Run: headless pygame with SDL's dummy video driver; simulated clock (each Clock.tick advances the game by its frame time, no real sleeping); random seed 0; keys injected as events and as key.get_pressed() state; mouse plan: one left click at the window centre at the start of phase 2, then a move to the lower-right quarter at the start of phase 3.
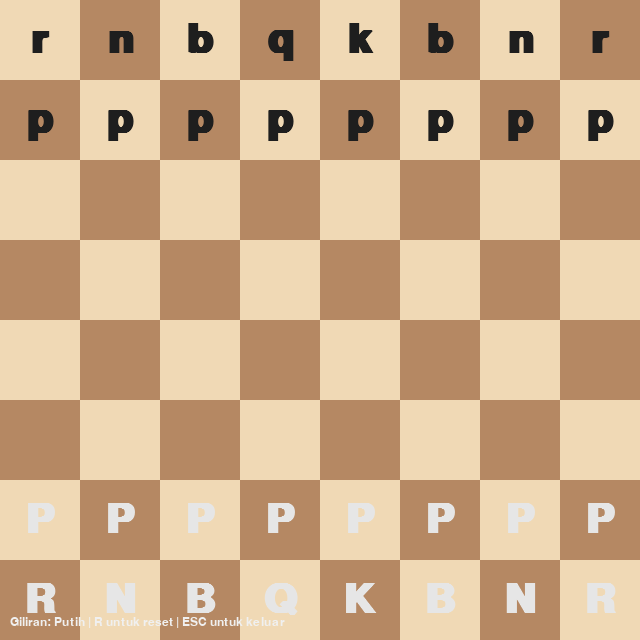
Frame 1 of 4 · flips 1–60 · no input
Frame 2 of 4 · flips 61–180 · clicked the window centre · tapped SPACE, RETURN · held RIGHT (→), D · screen unchanged from frame 1, image omitted
Frame 3 of 4 · flips 181–300 · moved the mouse to the lower-right quarter · held DOWN (↓), S · screen unchanged from frame 2, image omitted
Frame 4 of 4 · flips 301–420 · held LEFT (←), A, UP (↑), W · screen unchanged from frame 3, image omitted

The pygame program that drew these frames:

import math
import sys
from typing import List, Optional, Tuple

import pygame

# ==========================
# Konfigurasi Tampilan
# ==========================
WIDTH, HEIGHT = 640, 640
ROWS, COLS = 8, 8
SQ_SIZE = WIDTH // COLS
FPS = 60

# Warna
LIGHT = (240, 217, 181)
DARK = (181, 136, 99)
HIGHLIGHT = (246, 246, 105)
SELECTED = (186, 202, 68)
TEXT_BLACK = (30, 30, 30)
TEXT_WHITE = (230, 230, 230)
BG = (25, 25, 25)

# Nilai material untuk evaluasi sederhana
PIECE_VALUES = {
    "p": 100,
    "n": 320,
    "b": 330,
    "r": 500,
    "q": 900,
    "k": 0,
    "P": 100,
    "N": 320,
    "B": 330,
    "R": 500,
    "Q": 900,
    "K": 0,
}

# ==========================
# Representasi Papan
# Huruf kecil = hitam, huruf besar = putih, '.' = kosong
# Baris 0 di atas layar, baris 7 di bawah layar
# ==========================


def initial_board() -> List[List[str]]:
    return [
        list("rnbqkbnr"),
        list("pppppppp"),
        list("........"),
        list("........"),
        list("........"),
        list("........"),
        list("PPPPPPPP"),
        list("RNBQKBNR"),
    ]


# ==========================
# Utilitas dasar
# ==========================


def in_bounds(r: int, c: int) -> bool:
    return 0 <= r < ROWS and 0 <= c < COLS


def piece_color(p: str) -> Optional[str]:
    if p == ".":
        return None
    return "white" if p.isupper() else "black"


def is_enemy(p: str, color: str) -> bool:
    if p == ".":
        return False
    return piece_color(p) != color


def clone_board(board: List[List[str]]) -> List[List[str]]:
    return [row[:] for row in board]


# ==========================
# Gerakan bidak
# ==========================

Move = Tuple[int, int, int, int]  # (r1, c1, r2, c2)


def get_pawn_moves(board: List[List[str]], r: int, c: int, color: str) -> List[Move]:
    moves: List[Move] = []
    dir_ = -1 if color == "white" else 1
    start_row = 6 if color == "white" else 1

    # Maju 1
    nr, nc = r + dir_, c
    if in_bounds(nr, nc) and board[nr][nc] == ".":
        moves.append((r, c, nr, nc))
        # Maju 2 dari posisi awal
        nr2 = r + 2 * dir_
        if r == start_row and board[nr2][nc] == ".":
            moves.append((r, c, nr2, nc))

    # Tangkap diagonal
    for dc in (-1, 1):
        nr, nc = r + dir_, c + dc
        if in_bounds(nr, nc) and is_enemy(board[nr][nc], color):
            moves.append((r, c, nr, nc))

    return moves


def get_knight_moves(board: List[List[str]], r: int, c: int, color: str) -> List[Move]:
    moves: List[Move] = []
    offsets = [(-2, -1), (-2, 1), (-1, -2), (-1, 2), (1, -2), (1, 2), (2, -1), (2, 1)]
    for dr, dc in offsets:
        nr, nc = r + dr, c + dc
        if not in_bounds(nr, nc):
            continue
        target = board[nr][nc]
        if target == "." or is_enemy(target, color):
            moves.append((r, c, nr, nc))
    return moves


def sliding_moves(
    board: List[List[str]],
    r: int,
    c: int,
    color: str,
    directions: List[Tuple[int, int]],
) -> List[Move]:
    moves: List[Move] = []
    for dr, dc in directions:
        nr, nc = r + dr, c + dc
        while in_bounds(nr, nc):
            target = board[nr][nc]
            if target == ".":
                moves.append((r, c, nr, nc))
            else:
                if is_enemy(target, color):
                    moves.append((r, c, nr, nc))
                break
            nr += dr
            nc += dc
    return moves


def get_bishop_moves(board: List[List[str]], r: int, c: int, color: str) -> List[Move]:
    dirs = [(-1, -1), (-1, 1), (1, -1), (1, 1)]
    return sliding_moves(board, r, c, color, dirs)


def get_rook_moves(board: List[List[str]], r: int, c: int, color: str) -> List[Move]:
    dirs = [(-1, 0), (1, 0), (0, -1), (0, 1)]
    return sliding_moves(board, r, c, color, dirs)


def get_queen_moves(board: List[List[str]], r: int, c: int, color: str) -> List[Move]:
    dirs = [
        (-1, 0),
        (1, 0),
        (0, -1),
        (0, 1),  # rook-like
        (-1, -1),
        (-1, 1),
        (1, -1),
        (1, 1),  # bishop-like
    ]
    return sliding_moves(board, r, c, color, dirs)


def get_king_moves(board: List[List[str]], r: int, c: int, color: str) -> List[Move]:
    moves: List[Move] = []
    for dr in (-1, 0, 1):
        for dc in (-1, 0, 1):
            if dr == 0 and dc == 0:
                continue
            nr, nc = r + dr, c + dc
            if not in_bounds(nr, nc):
                continue
            target = board[nr][nc]
            if target == "." or is_enemy(target, color):
                moves.append((r, c, nr, nc))
    return moves


def get_piece_moves(board: List[List[str]], r: int, c: int) -> List[Move]:
    piece = board[r][c]
    if piece == ".":
        return []
    color = piece_color(piece)
    assert color in ("white", "black")

    if piece in ("P", "p"):
        return get_pawn_moves(board, r, c, color)
    if piece in ("N", "n"):
        return get_knight_moves(board, r, c, color)
    if piece in ("B", "b"):
        return get_bishop_moves(board, r, c, color)
    if piece in ("R", "r"):
        return get_rook_moves(board, r, c, color)
    if piece in ("Q", "q"):
        return get_queen_moves(board, r, c, color)
    if piece in ("K", "k"):
        return get_king_moves(board, r, c, color)
    return []


def get_legal_moves(board: List[List[str]], turn: str) -> List[Move]:
    moves: List[Move] = []
    for r in range(ROWS):
        for c in range(COLS):
            p = board[r][c]
            if p == "." or piece_color(p) != turn:
                continue
            for mv in get_piece_moves(board, r, c):
                r1, c1, r2, c2 = mv
                dest = board[r2][c2]
                # Validasi dasar: tidak menabrak teman sendiri sudah ditangani di generator gerak
                # Di sini bisa tambahkan validasi tingkat lanjut (misal raja tidak dalam skak), tapi tidak diwajibkan
                moves.append(mv)
    return moves


# ==========================
# Mekanisme Pindah & Evaluasi
# ==========================


def make_move(
    board: List[List[str]], move: Move
) -> Tuple[List[List[str]], Optional[str], Optional[str]]:
    r1, c1, r2, c2 = move
    newb = clone_board(board)
    moved = newb[r1][c1]
    captured = newb[r2][c2] if newb[r2][c2] != "." else None
    newb[r2][c2] = moved
    newb[r1][c1] = "."

    # Promosi pion sederhana -> Queen
    if moved == "P" and r2 == 0:
        newb[r2][c2] = "Q"
    elif moved == "p" and r2 == ROWS - 1:
        newb[r2][c2] = "q"

    return newb, moved, captured


def evaluate_board(board: List[List[str]]) -> int:
    # Nilai positif menguntungkan putih, negatif menguntungkan hitam
    score = 0
    for r in range(ROWS):
        for c in range(COLS):
            p = board[r][c]
            if p == ".":
                continue
            val = PIECE_VALUES[p]
            score += val if p.isupper() else -val
    return score


def ai_choose_greedy(board: List[List[str]], turn: str) -> Optional[Move]:
    # Greedy: pilih langkah yang memaksimalkan evaluasi dari perspektif pemain yang melangkah
    best_move: Optional[Move] = None
    best_score = -math.inf if turn == "white" else math.inf

    for mv in get_legal_moves(board, turn):
        newb, _, _ = make_move(board, mv)
        sc = evaluate_board(newb)
        if turn == "white":
            if sc > best_score:
                best_score = sc
                best_move = mv
        else:
            if sc < best_score:
                best_score = sc
                best_move = mv
    return best_move


# ==========================
# Rendering
# ==========================


def draw_board(surface: pygame.Surface):
    surface.fill(BG)
    for r in range(ROWS):
        for c in range(COLS):
            color = LIGHT if (r + c) % 2 == 0 else DARK
            pygame.draw.rect(
                surface, color, pygame.Rect(c * SQ_SIZE, r * SQ_SIZE, SQ_SIZE, SQ_SIZE)
            )


def draw_highlights(
    surface: pygame.Surface, selected: Optional[Tuple[int, int]], moves: List[Move]
):
    if selected is not None:
        sr, sc = selected
        pygame.draw.rect(
            surface,
            SELECTED,
            pygame.Rect(sc * SQ_SIZE, sr * SQ_SIZE, SQ_SIZE, SQ_SIZE),
            0,
        )
    for _, _, r2, c2 in moves:
        pygame.draw.rect(
            surface,
            HIGHLIGHT,
            pygame.Rect(c2 * SQ_SIZE, r2 * SQ_SIZE, SQ_SIZE, SQ_SIZE),
            0,
        )


def draw_pieces(
    surface: pygame.Surface, board: List[List[str]], font: pygame.font.Font
):
    for r in range(ROWS):
        for c in range(COLS):
            p = board[r][c]
            if p == ".":
                continue
            txt_color = TEXT_WHITE if p.isupper() else TEXT_BLACK
            text_surf = font.render(p, True, txt_color)
            rect = text_surf.get_rect(
                center=(c * SQ_SIZE + SQ_SIZE // 2, r * SQ_SIZE + SQ_SIZE // 2)
            )
            surface.blit(text_surf, rect)


# ==========================
# Main Game Loop
# ==========================


def main():
    pygame.init()
    screen = pygame.display.set_mode((WIDTH, HEIGHT))
    pygame.display.set_caption("Catur Pygame (Huruf)")
    clock = pygame.time.Clock()

    # Gunakan font monospace agar rapi
    try:
        font = pygame.font.SysFont("consolas", SQ_SIZE - 20, bold=True)
    except Exception:
        font = pygame.font.SysFont(None, SQ_SIZE - 20, bold=True)

    board = initial_board()
    turn = "white"  # putih (manusia) mulai

    selected: Optional[Tuple[int, int]] = None
    candidate_moves: List[Move] = []

    running = True
    while running:
        clock.tick(FPS)
        for event in pygame.event.get():
            if event.type == pygame.QUIT:
                running = False
            elif event.type == pygame.KEYDOWN:
                if event.key == pygame.K_ESCAPE:
                    running = False
                if event.key == pygame.K_r:
                    board = initial_board()
                    turn = "white"
                    selected = None
                    candidate_moves = []
            elif event.type == pygame.MOUSEBUTTONDOWN:
                if turn == "white" and event.button == 1:
                    mx, my = event.pos
                    c = mx // SQ_SIZE
                    r = my // SQ_SIZE

                    if selected is None:
                        # pilih bidak
                        if piece_color(board[r][c]) == "white":
                            selected = (r, c)
                            # Filter hanya gerakan dari petak ini
                            candidate_moves = [
                                mv
                                for mv in get_piece_moves(board, r, c)
                                if piece_color(board[r][c]) == "white"
                            ]
                        else:
                            selected = None
                            candidate_moves = []
                    else:
                        # coba gerakkan ke petak tujuan jika valid
                        legal = [
                            mv for mv in candidate_moves if mv[2] == r and mv[3] == c
                        ]
                        if legal:
                            mv = legal[0]
                            board, _, _ = make_move(board, mv)
                            turn = "black"
                        # reset seleksi apapun hasilnya
                        selected = None
                        candidate_moves = []

        # AI gerak (hitam) - sederhana greedy
        if running and turn == "black":
            ai_move = ai_choose_greedy(board, "black")
            if ai_move is None:
                # Tidak ada gerakan: selesai (stale/mate sederhana)
                turn = "white"
            else:
                board, _, _ = make_move(board, ai_move)
                turn = "white"

        # Render
        draw_board(screen)
        draw_highlights(screen, selected, candidate_moves)
        draw_pieces(screen, board, font)

        # Info bar sederhana (opsional): giliran
        info_font = pygame.font.SysFont("consolas", 18)
        info_text = f"Giliran: {'Putih' if turn == 'white' else 'Hitam (AI)'} | R untuk reset | ESC untuk keluar"
        info_surf = info_font.render(info_text, True, (240, 240, 240))
        screen.blit(info_surf, (10, HEIGHT - 24))

        pygame.display.flip()

    pygame.quit()
    sys.exit()


if __name__ == "__main__":
    main()
